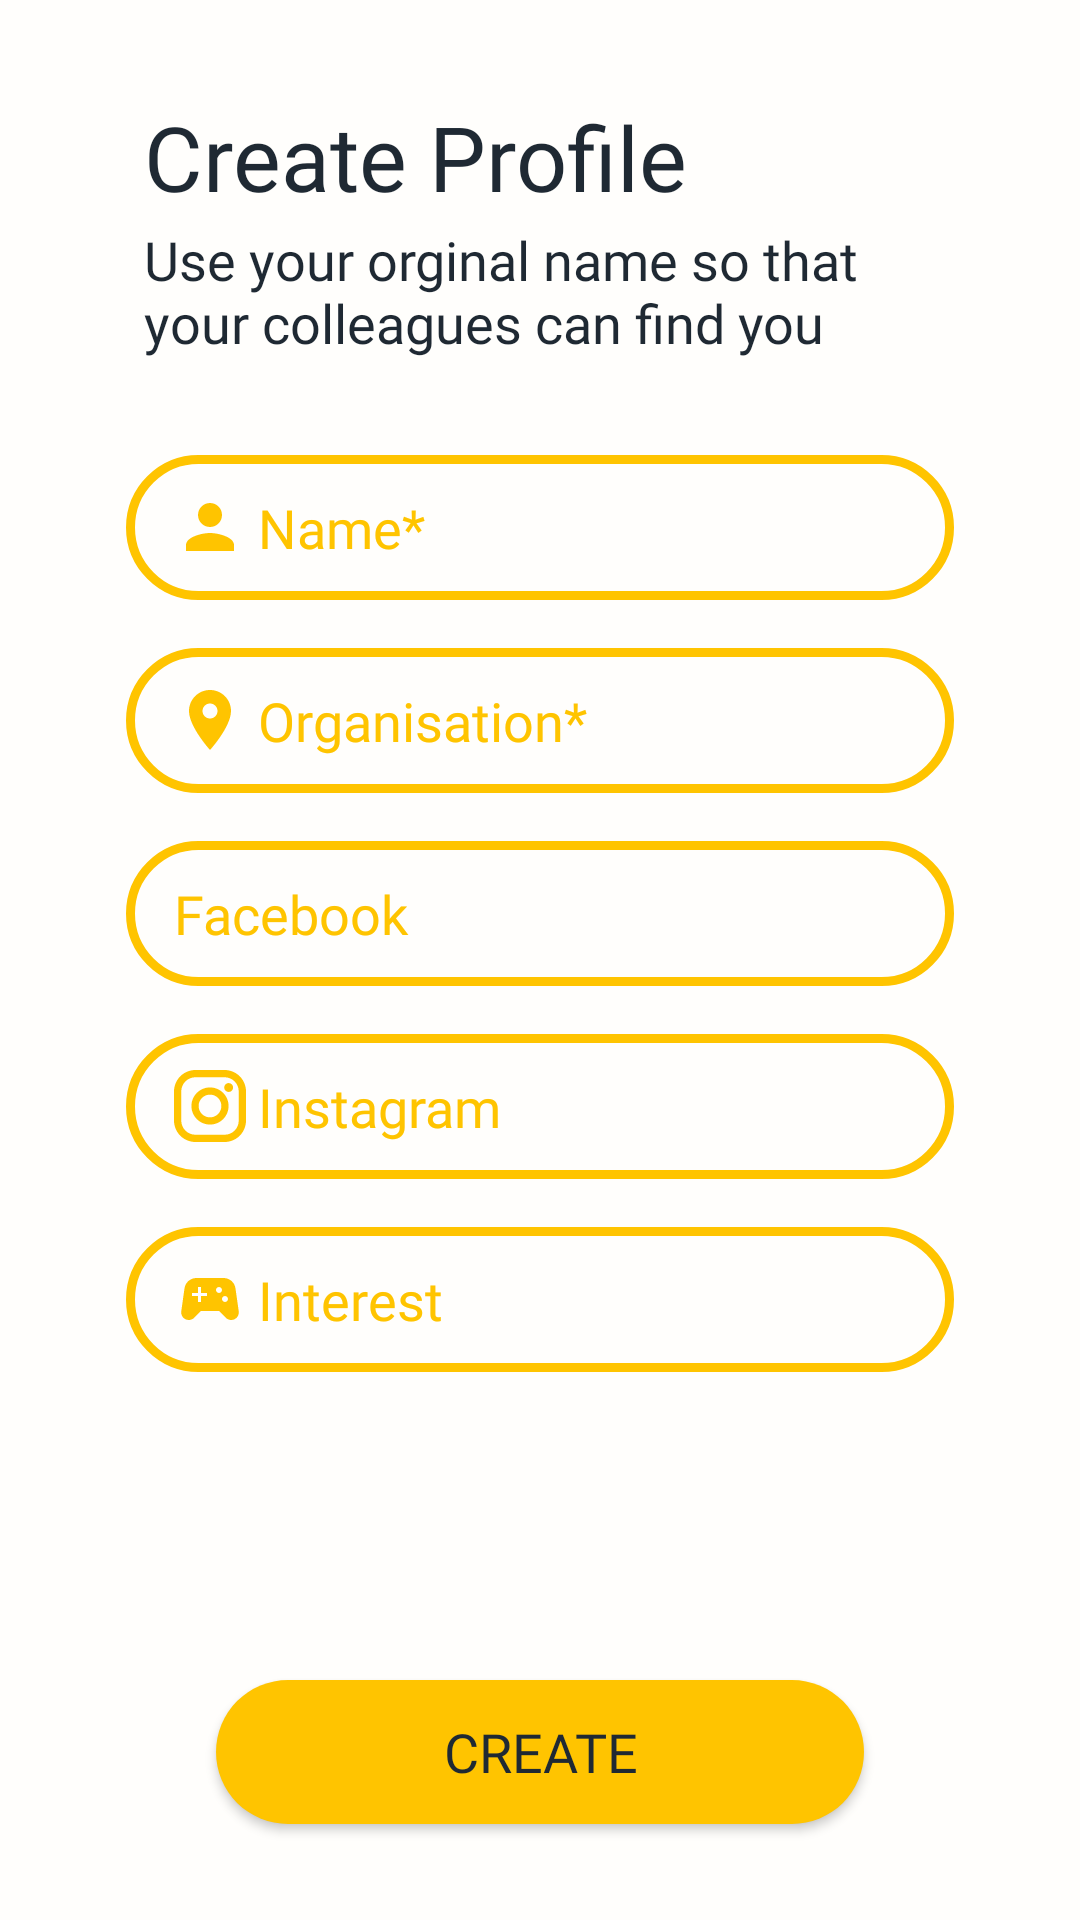

Here is an Android app screen rendered from its layout file. Give the layout XML and the strings, colors and styles it references.
<!-- AndroidManifest.xml: application theme Theme.Bee -->
<!-- res/layout/activity_create_profile.xml -->
<?xml version="1.0" encoding="utf-8"?>
<androidx.constraintlayout.widget.ConstraintLayout
    xmlns:app="http://schemas.android.com/apk/res-auto"
    xmlns:android="http://schemas.android.com/apk/res/android"
    xmlns:tools="http://schemas.android.com/tools"
    android:layout_width="match_parent"
    android:layout_height="match_parent"
    android:background="@color/Primary"
    tools:context=".UI.CreateProfile">

    <LinearLayout
        android:id="@+id/linearLayout"
        android:layout_width="match_parent"
        android:layout_height="wrap_content"
        android:layout_marginTop="32dp"
        android:orientation="vertical"
        app:layout_constraintEnd_toEndOf="parent"
        app:layout_constraintHorizontal_bias="0.0"
        app:layout_constraintStart_toStartOf="parent"
        app:layout_constraintTop_toBottomOf="@+id/textView2">

        <EditText
            android:id="@+id/EditName"
            android:layout_width="match_parent"
            android:layout_height="wrap_content"
            android:layout_marginStart="42dp"
            android:layout_marginEnd="42dp"
            android:background="@drawable/theme_outline_btn"
            android:drawableLeft="@drawable/ic_baseline_person_24"
            android:drawablePadding="4dp"
            android:ems="10"
            android:fontFamily="@font/poppinsregular"
            android:hint="Name*"
            android:inputType="textPersonName"
            android:paddingStart="16dp"
            android:paddingTop="12dp"
            android:paddingEnd="16dp"
            android:paddingBottom="12dp"
            android:textColor="@color/Font"
            android:textColorHint="@color/Theme"
            android:textSize="18sp" />

        <TextView
            android:id="@+id/EditOrg"
            android:layout_width="match_parent"
            android:layout_height="wrap_content"
            android:layout_marginStart="42dp"
            android:layout_marginTop="16dp"
            android:layout_marginEnd="42dp"
            android:focusableInTouchMode="false"
            android:background="@drawable/theme_outline_btn"
            android:drawableLeft="@drawable/ic_baseline_place_24"
            android:drawablePadding="4dp"
            android:fontFamily="@font/poppinsregular"
            android:hint="Organisation*"
            android:paddingStart="16dp"
            android:paddingTop="12dp"
            android:paddingEnd="16dp"
            android:paddingBottom="12dp"
            android:textColor="@color/Font"
            android:textColorHint="@color/Theme"
            android:textSize="18sp" />

        <EditText
            android:id="@+id/EditFacebook"
            android:layout_width="match_parent"
            android:layout_height="wrap_content"
            android:layout_marginStart="42dp"
            android:layout_marginTop="16dp"
            android:layout_marginEnd="42dp"
            android:background="@drawable/theme_outline_btn"
            android:drawableLeft="@drawable/ic_baseline_facebook_24"
            android:drawablePadding="4dp"
            android:ems="10"
            android:fontFamily="@font/poppinsregular"
            android:hint="Facebook "
            android:inputType="textPersonName"
            android:paddingStart="16dp"
            android:paddingTop="12dp"
            android:paddingEnd="16dp"
            android:paddingBottom="12dp"
            android:textColor="@color/Font"
            android:textColorHint="@color/Theme"
            android:textSize="18sp" />

        <EditText
            android:id="@+id/EditInsta"
            android:layout_width="match_parent"
            android:layout_height="wrap_content"
            android:layout_marginStart="42dp"
            android:layout_marginTop="16dp"
            android:layout_marginEnd="42dp"
            android:background="@drawable/theme_outline_btn"
            android:drawableLeft="@drawable/ic_instagram"
            android:drawablePadding="4dp"
            android:ems="10"
            android:fontFamily="@font/poppinsregular"
            android:hint="Instagram "
            android:inputType="textPersonName"
            android:paddingStart="16dp"
            android:paddingTop="12dp"
            android:paddingEnd="16dp"
            android:paddingBottom="12dp"
            android:textColor="@color/Font"
            android:textColorHint="@color/Theme"
            android:textSize="18sp" />

        <EditText
            android:id="@+id/EditInterest"
            android:layout_width="match_parent"
            android:layout_height="wrap_content"
            android:layout_marginStart="42dp"
            android:layout_marginTop="16dp"
            android:layout_marginEnd="42dp"
            android:background="@drawable/theme_outline_btn"
            android:drawableLeft="@drawable/ic_baseline_sports_esports_24"
            android:drawablePadding="4dp"
            android:focusableInTouchMode="false"
            android:ems="10"
            android:fontFamily="@font/poppinsregular"
            android:hint="Interest"
            android:inputType="textPersonName"
            android:paddingStart="16dp"
            android:paddingTop="12dp"
            android:paddingEnd="16dp"
            android:paddingBottom="12dp"
            android:textColor="@color/Font"
            android:textColorHint="@color/Theme"
            android:textSize="18sp" />

    </LinearLayout>

    <TextView
        android:id="@+id/textView"
        android:layout_width="wrap_content"
        android:layout_height="wrap_content"
        android:layout_marginStart="48dp"
        android:layout_marginTop="32dp"
        android:fontFamily="@font/poppinsmedium"
        android:text="Create Profile"
        android:textColor="@color/Font"
        android:textSize="30sp"
        app:layout_constraintStart_toStartOf="parent"
        app:layout_constraintTop_toTopOf="parent" />

    <Button
        android:id="@+id/btnCreate"
        android:layout_width="0dp"
        android:layout_height="wrap_content"
        android:layout_marginStart="72dp"
        android:layout_marginEnd="72dp"
        android:layout_marginBottom="32dp"
        android:background="@drawable/theme_filled_btn"
        android:fontFamily="@font/poppinsbold"
        android:text="Create"
        android:textColor="@color/Dark"
        android:textSize="18sp"
        app:layout_constraintBottom_toBottomOf="parent"
        app:layout_constraintEnd_toEndOf="parent"
        app:layout_constraintStart_toStartOf="parent" />

    <TextView
        android:id="@+id/textView2"
        android:layout_width="0dp"
        android:layout_height="wrap_content"
        android:layout_marginStart="48dp"
        android:layout_marginTop="2dp"
        android:layout_marginEnd="48dp"
        android:fontFamily="@font/poppinsregular"
        android:text="Use your orginal name so that your colleagues can find you"
        android:textColor="@color/Font"
        android:textSize="18sp"
        app:layout_constraintEnd_toEndOf="parent"
        app:layout_constraintStart_toStartOf="parent"
        app:layout_constraintTop_toBottomOf="@+id/textView" />

</androidx.constraintlayout.widget.ConstraintLayout>
<!-- resources referenced by this layout -->
<resources>
  <color name="Dark">#1F2933</color>
  <color name="Font">#1F2933</color>
  <color name="Primary">#FFFEFC</color>
  <color name="Theme">#FFC400</color>
  <!-- drawable ic_baseline_person_24 (drawable) -->
  <vector android:height="24dp" android:tint="#FFC400"
      android:viewportHeight="24" android:viewportWidth="24"
      android:width="24dp" xmlns:android="http://schemas.android.com/apk/res/android">
      <path android:fillColor="@android:color/white" android:pathData="M12,12c2.21,0 4,-1.79 4,-4s-1.79,-4 -4,-4 -4,1.79 -4,4 1.79,4 4,4zM12,14c-2.67,0 -8,1.34 -8,4v2h16v-2c0,-2.66 -5.33,-4 -8,-4z"/>
  </vector>
  <!-- drawable ic_baseline_place_24 (drawable) -->
  <vector android:height="24dp" android:tint="#FFC400"
      android:viewportHeight="24" android:viewportWidth="24"
      android:width="24dp" xmlns:android="http://schemas.android.com/apk/res/android">
      <path android:fillColor="@android:color/white" android:pathData="M12,2C8.13,2 5,5.13 5,9c0,5.25 7,13 7,13s7,-7.75 7,-13c0,-3.87 -3.13,-7 -7,-7zM12,11.5c-1.38,0 -2.5,-1.12 -2.5,-2.5s1.12,-2.5 2.5,-2.5 2.5,1.12 2.5,2.5 -1.12,2.5 -2.5,2.5z"/>
  </vector>
  <!-- drawable ic_baseline_sports_esports_24 (drawable) -->
  <vector android:height="24dp" android:tint="#FFC400"
      android:viewportHeight="24" android:viewportWidth="24"
      android:width="24dp" xmlns:android="http://schemas.android.com/apk/res/android">
      <path android:fillColor="@android:color/white" android:pathData="M21.58,16.09l-1.09,-7.66C20.21,6.46 18.52,5 16.53,5H7.47C5.48,5 3.79,6.46 3.51,8.43l-1.09,7.66C2.2,17.63 3.39,19 4.94,19h0c0.68,0 1.32,-0.27 1.8,-0.75L9,16h6l2.25,2.25c0.48,0.48 1.13,0.75 1.8,0.75h0C20.61,19 21.8,17.63 21.58,16.09zM11,11H9v2H8v-2H6v-1h2V8h1v2h2V11zM15,10c-0.55,0 -1,-0.45 -1,-1c0,-0.55 0.45,-1 1,-1s1,0.45 1,1C16,9.55 15.55,10 15,10zM17,13c-0.55,0 -1,-0.45 -1,-1c0,-0.55 0.45,-1 1,-1s1,0.45 1,1C18,12.55 17.55,13 17,13z"/>
  </vector>
  <!-- drawable ic_instagram: vector/xml drawable (drawable, 2728 chars, omitted) -->
  <!-- drawable theme_filled_btn (drawable) -->
  <?xml version="1.0" encoding="utf-8"?>
  <shape xmlns:android="http://schemas.android.com/apk/res/android"
      android:shape="rectangle">
      <corners
          android:radius="32dp"/>
      <solid
          android:color="@color/Theme"/>
  
  </shape>
  <!-- drawable theme_outline_btn (drawable) -->
  <?xml version="1.0" encoding="utf-8"?>
  <shape xmlns:android="http://schemas.android.com/apk/res/android"
      android:shape="rectangle">
      <corners
          android:radius="32dp"/>
      <stroke
          android:color="@color/Theme"
          android:width="3dp"/>
  
  </shape>
  <style name="Theme.Bee" parent="Theme.AppCompat.Light.NoActionBar">
          
          <item name="colorPrimary">@color/Primary</item>
          <item name="colorPrimaryDark">@color/Secondary</item>
          <item name="colorAccent">@color/Theme</item>
          <item name="android:windowActivityTransitions">true</item>
          <item name="android:navigationBarColor">@color/Primary</item>
          <item name="android:windowBackground">@color/Primary</item>
          <item name="android:colorBackground">@color/Primary</item>
      </style>
  <color name="Secondary">#DEDEDE</color>
</resources>
